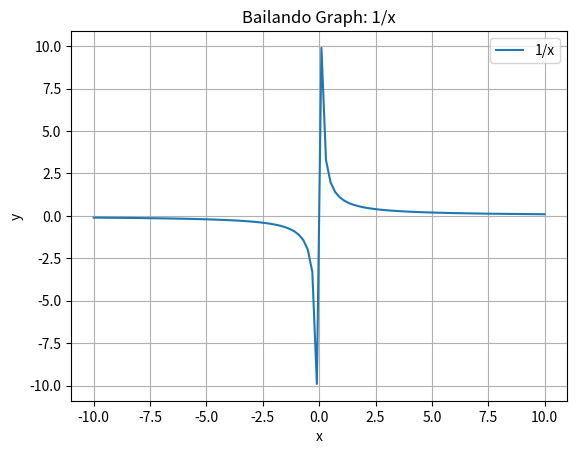

Reproduce this figure in Python.
import numpy as np
import matplotlib.pyplot as plt
import sympy as sp
x = sp.symbols('x')
expr_str = "1/x"
expr = sp.sympify(expr_str)
my_function = sp.lambdify(x, expr, 'numpy')
x_values = np.linspace(-10, 10, 100)
y_values = my_function(x_values)
plt.plot(x_values, y_values, label=expr_str)
plt.title('Bailando Graph: {}'.format(expr_str))
plt.xlabel('x')
plt.ylabel('y')
plt.legend()
plt.grid(True)
plt.savefig('Bailando Graph.png')
plt.show()
